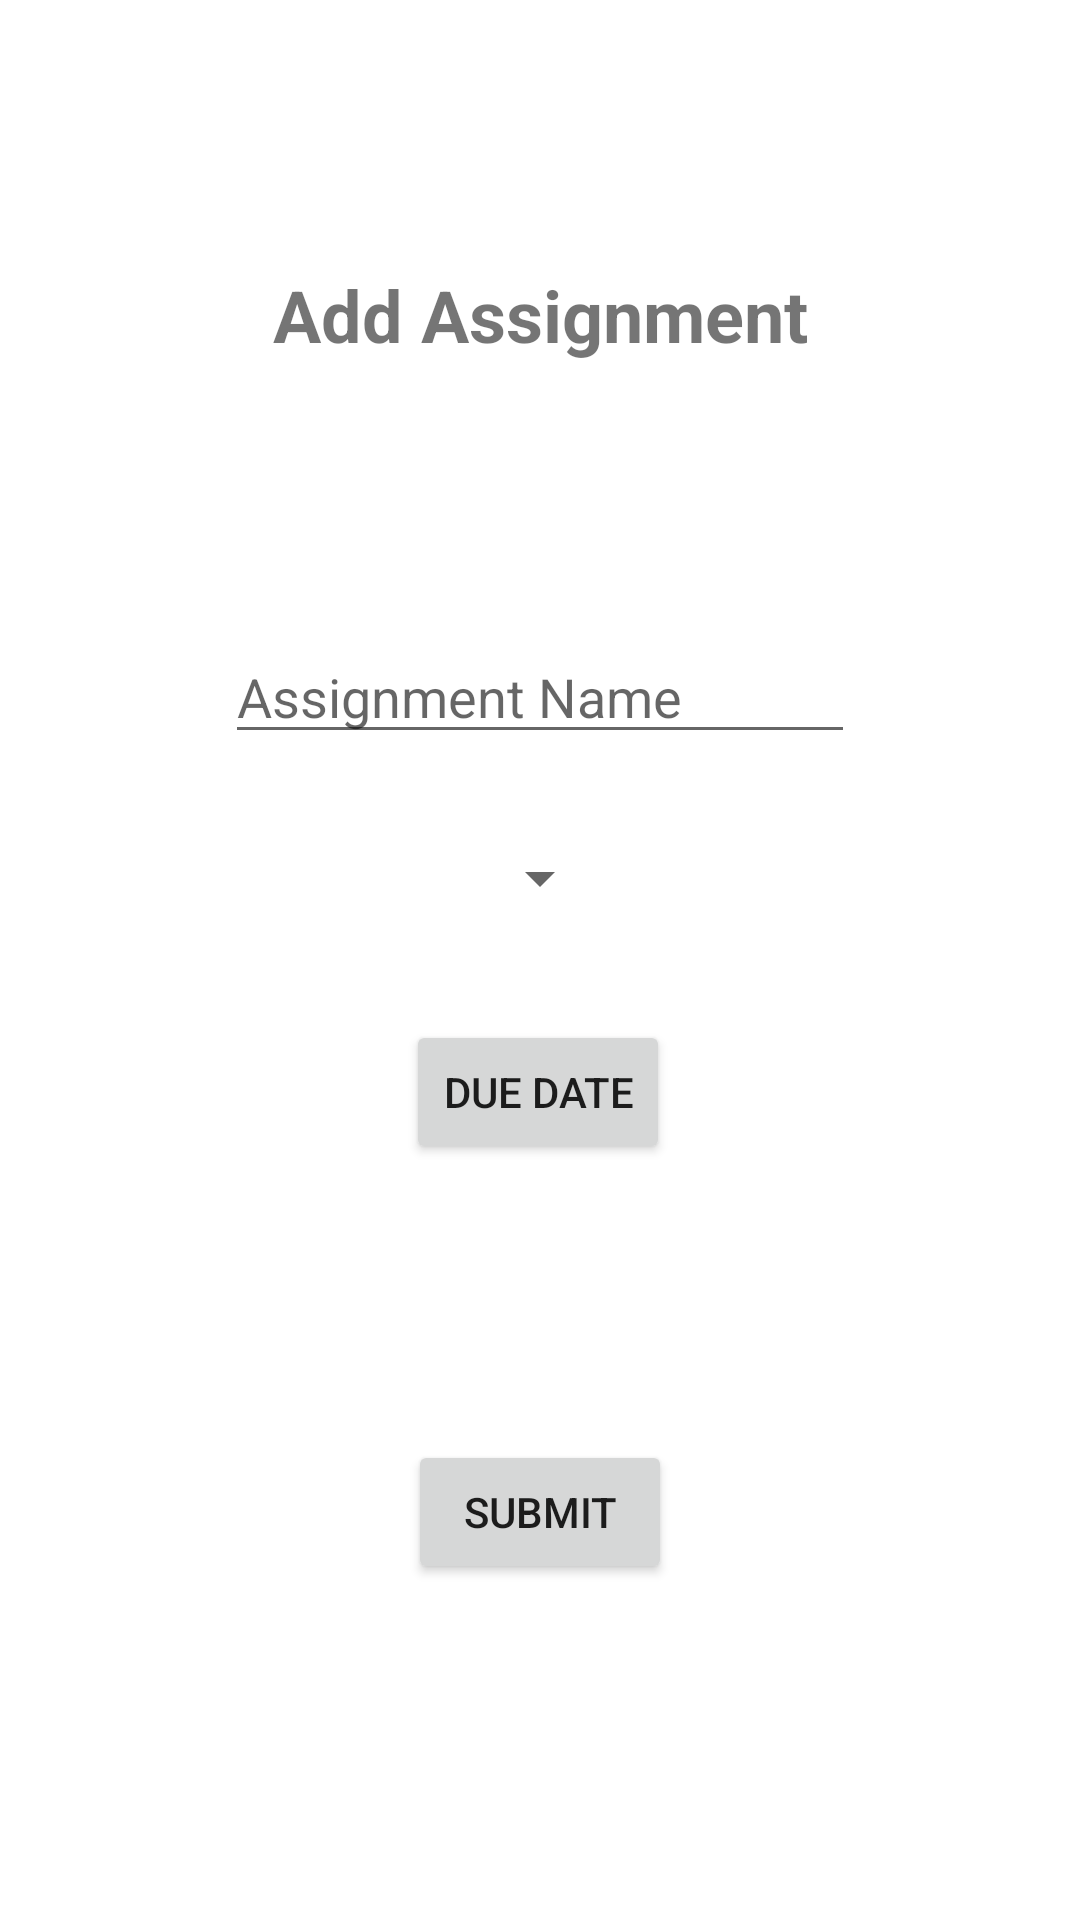

Layout XML and referenced resources for this Android screen:
<!-- AndroidManifest.xml: application theme AppTheme_Light -->
<!-- res/layout/fragment_add.xml -->
<?xml version="1.0" encoding="utf-8"?>
<androidx.constraintlayout.widget.ConstraintLayout xmlns:android="http://schemas.android.com/apk/res/android"
    xmlns:app="http://schemas.android.com/apk/res-auto"
    xmlns:tools="http://schemas.android.com/tools"
    android:layout_width="match_parent"
    android:layout_height="match_parent"
    tools:context=".AddFragment">


    <TextView
        android:id="@+id/addAssignmentTitle"
        android:layout_width="wrap_content"
        android:layout_height="wrap_content"
        android:text="@string/addFragmentTitle"
        android:textSize="24sp"
        android:textStyle="bold"
        app:layout_constraintBottom_toTopOf="@+id/assignmentNameEditText"
        app:layout_constraintEnd_toEndOf="parent"
        app:layout_constraintStart_toStartOf="parent"
        app:layout_constraintTop_toTopOf="parent" />

    <EditText
        android:id="@+id/assignmentNameEditText"
        android:layout_width="wrap_content"
        android:layout_height="wrap_content"
        android:ems="10"
        android:hint="@string/addFragmentNameHint"
        android:inputType="text"
        app:layout_constraintBottom_toTopOf="@+id/dueDateButton"
        app:layout_constraintEnd_toEndOf="parent"
        app:layout_constraintStart_toStartOf="parent"
        app:layout_constraintTop_toBottomOf="@+id/addAssignmentTitle" />

    <Spinner
        android:id="@+id/classSpinner"
        android:layout_width="wrap_content"
        android:layout_height="wrap_content"
        android:layout_marginTop="41dp"
        android:layout_marginBottom="47dp"
        app:layout_constraintBottom_toTopOf="@+id/dueDateButton"
        app:layout_constraintEnd_toEndOf="parent"
        app:layout_constraintHorizontal_bias="0.5"
        app:layout_constraintStart_toStartOf="parent"
        app:layout_constraintTop_toBottomOf="@+id/assignmentNameEditText" />

    <Button
        android:id="@+id/dueDateButton"
        android:layout_width="wrap_content"
        android:layout_height="wrap_content"
        android:layout_marginBottom="92dp"
        android:text="@string/addFragmentEndDateHint"
        app:layout_constraintBottom_toTopOf="@+id/submitButton"
        app:layout_constraintEnd_toEndOf="parent"
        app:layout_constraintHorizontal_bias="0.498"
        app:layout_constraintStart_toStartOf="parent" />

    <Button
        android:id="@+id/submitButton"
        android:layout_width="wrap_content"
        android:layout_height="wrap_content"
        android:layout_marginBottom="112dp"
        android:text="@string/addFragmentSubmitButton"
        app:layout_constraintBottom_toBottomOf="parent"
        app:layout_constraintEnd_toEndOf="parent"
        app:layout_constraintStart_toStartOf="parent" />


</androidx.constraintlayout.widget.ConstraintLayout>
<!-- resources referenced by this layout -->
<resources>
  <string name="addFragmentEndDateHint">Due Date</string>
  <string name="addFragmentNameHint">Assignment Name</string>
  <string name="addFragmentSubmitButton">Submit</string>
  <string name="addFragmentTitle">Add Assignment</string>
  <style name="AppTheme_Light" parent="Theme.MaterialComponents.DayNight.NoActionBar">
          
          <item name="colorPrimary">@color/purple_500</item>
          <item name="colorPrimaryVariant">@color/purple_700</item>
          <item name="colorOnPrimary">@android:color/white</item>
  
          
          <item name="colorSecondary">@color/teal_200</item>
          <item name="colorOnSecondary">@android:color/white</item>
  
          
          <item name="android:windowBackground">@android:color/white</item> 
  
          
          <item name="colorSurface">@android:color/white</item>
          <item name="colorOnSurface">@android:color/black</item>
      </style>
  <color name="purple_500">#6200EE</color>
  <color name="purple_700">#3700B3</color>
  <color name="teal_200">#03DAC5</color>
</resources>
